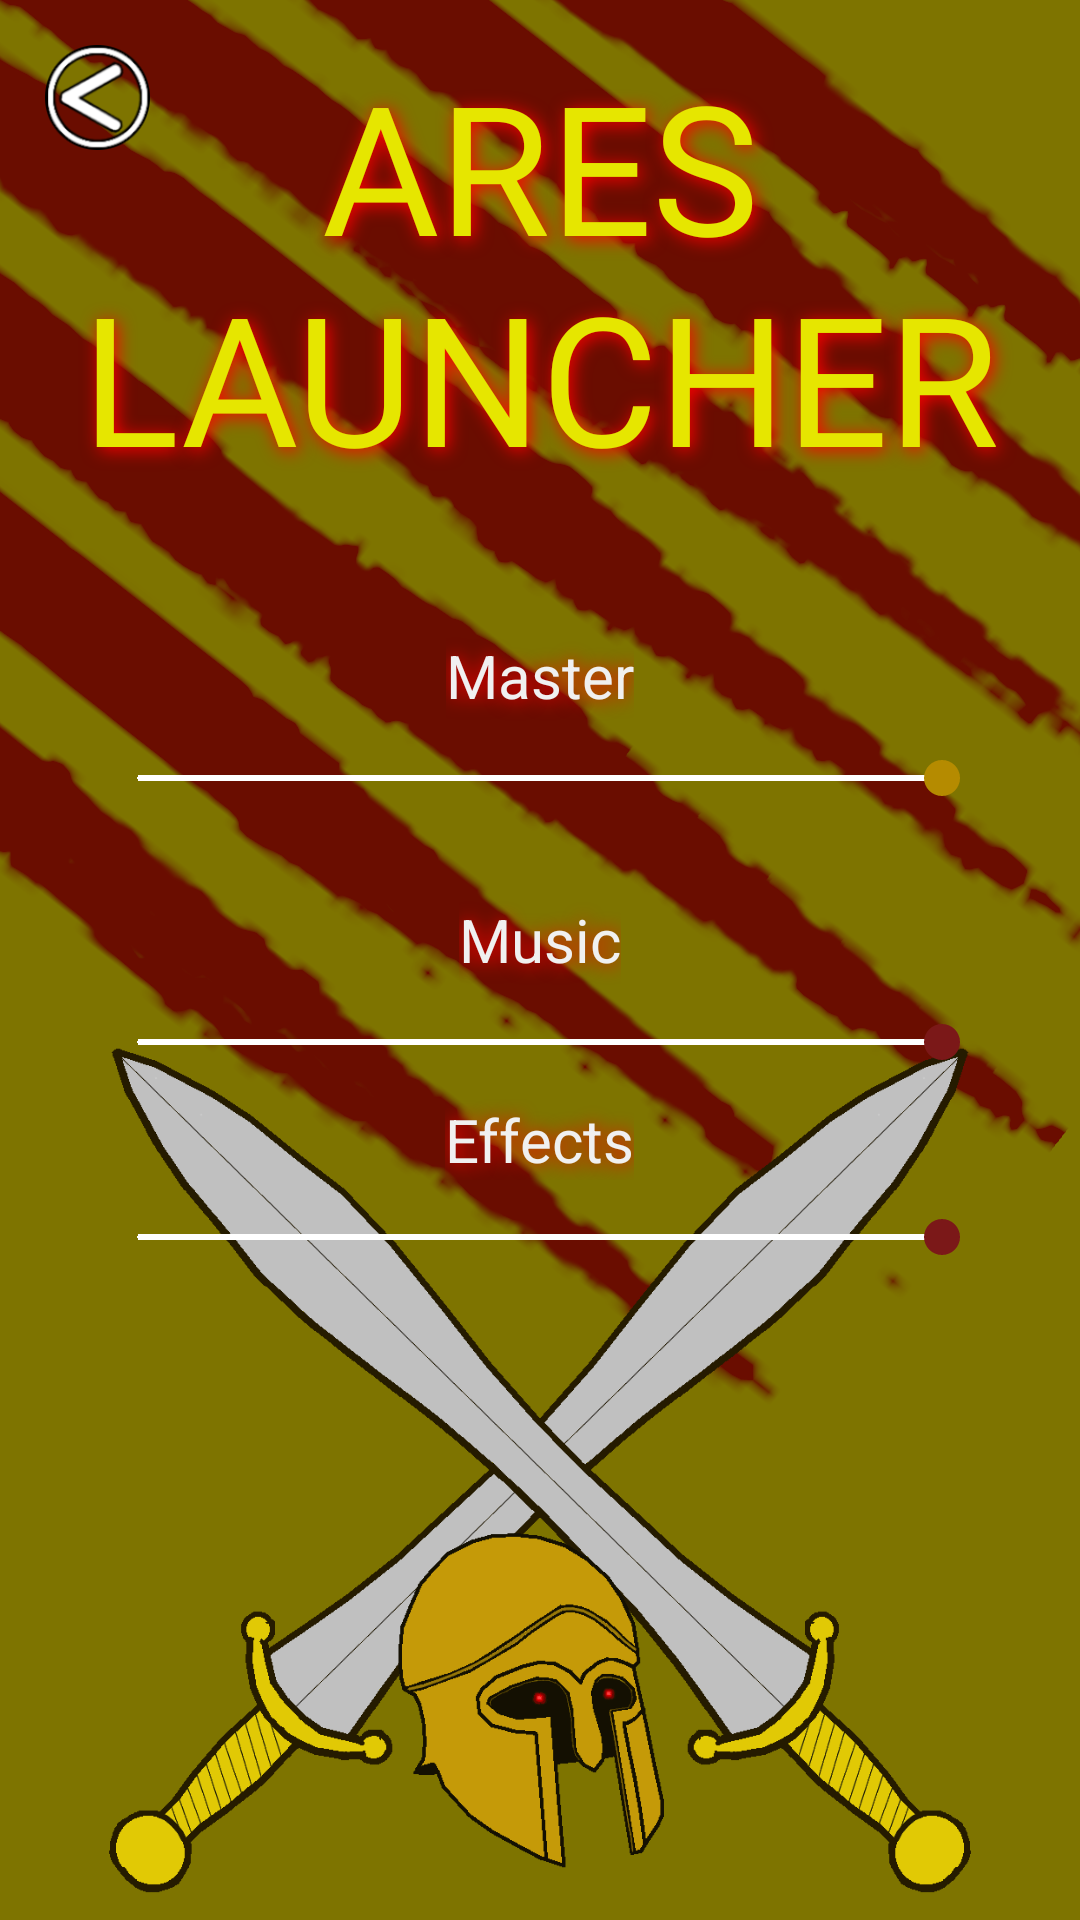

Produce the Android XML layout that renders to this screen, including the resource entries it uses.
<!-- AndroidManifest.xml: application theme Theme.AppCompat.Light.NoActionBar -->
<!-- res/layout/activity_music.xml -->
<RelativeLayout xmlns:android="http://schemas.android.com/apk/res/android"
    xmlns:app="http://schemas.android.com/apk/res-auto"
    xmlns:tools="http://schemas.android.com/tools"
    android:id="@+id/chooser_relative_layout"
    android:layout_width="match_parent"
    android:layout_height="match_parent"
    android:background="@drawable/menubackground1080"
    android:foregroundTint="#FFFFFF"
    tools:context=".MusicActivity">

    <ImageView style="@style/MenuSwordL"></ImageView>

    <ImageView style="@style/MenuSwordR"></ImageView>

    <ImageView style="@style/MenuHelmet"></ImageView>

    <RelativeLayout
        android:id="@+id/rltitle_music"
        android:layout_width="wrap_content"
        android:layout_height="wrap_content"
        android:layout_alignParentTop="true">

        <TextView
            android:id="@+id/menu_title_text"
            style="@style/MenuTitle"
            android:layout_width="match_parent"
            android:layout_height="wrap_content"
            android:layout_marginTop="15dp"
            android:layout_marginBottom="15dp" />

        <ImageButton
            android:id="@+id/back_button_settings"
            android:layout_width="35dp"
            android:layout_height="35dp"
            android:layout_alignParentStart="true"
            android:layout_alignParentTop="true"
            android:layout_marginStart="15dp"
            android:layout_marginTop="15dp"
            android:background="@drawable/back"
            android:soundEffectsEnabled="false" />
    </RelativeLayout>


    <androidx.appcompat.widget.LinearLayoutCompat
        android:id="@+id/linear1_music"
        android:layout_width="match_parent"
        android:layout_height="wrap_content"
        android:layout_below="@+id/rltitle_music"
        android:gravity="center"
        android:orientation="vertical">

        <TextView
            android:layout_width="wrap_content"
            android:layout_height="30dp"
            android:layout_gravity="center_horizontal"
            android:layout_marginTop="30dp"
            android:gravity="center"
            android:shadowColor="@color/menu_glow"
            android:shadowDx="1"
            android:shadowDy="1"
            android:shadowRadius="15"
            android:text="Master"
            android:textColor="@color/menu_color"
            android:textSize="20dp"></TextView>


        <androidx.appcompat.widget.AppCompatSeekBar
            android:id="@+id/MasterVolume"
            style="@style/SeekBarUse"
            android:layout_width="300dp"
            android:layout_height="wrap_content"
            android:layout_marginTop="10dp" />
    </androidx.appcompat.widget.LinearLayoutCompat>

    <androidx.appcompat.widget.LinearLayoutCompat
        android:id="@+id/linear2_music"
        android:layout_width="match_parent"
        android:layout_height="wrap_content"
        android:layout_below="@+id/linear1_music"
        android:layout_marginTop="20dp"
        android:gravity="center"
        android:orientation="vertical">

        <TextView
            android:layout_width="wrap_content"
            android:layout_height="30dp"
            android:layout_gravity="center_horizontal"
            android:layout_marginTop="10dp"
            android:gravity="center"
            android:shadowColor="@color/menu_glow"
            android:shadowDx="1"
            android:shadowDy="1"
            android:shadowRadius="15"
            android:text="Music"
            android:textColor="@color/menu_color"
            android:textSize="20dp"></TextView>

        <androidx.appcompat.widget.AppCompatSeekBar

            android:id="@+id/MusicVolume"
            style="@style/SeekBarNoUse"
            android:layout_width="300dp"
            android:layout_height="wrap_content"
            android:layout_marginTop="10dp" />

        <TextView
            android:layout_width="wrap_content"
            android:layout_height="wrap_content"
            android:layout_marginTop="10dp"
            android:gravity="center"
            android:shadowColor="@color/menu_glow"
            android:shadowDx="1"
            android:shadowDy="1"
            android:shadowRadius="15"
            android:text="Effects"
            android:textColor="@color/menu_color"
            android:textSize="20dp"></TextView>

        <androidx.appcompat.widget.AppCompatSeekBar
            android:id="@+id/EffetsVolume"
            style="@style/SeekBarNoUse"
            android:layout_width="300dp"
            android:layout_height="wrap_content"
            android:layout_marginTop="10dp"/>

    </androidx.appcompat.widget.LinearLayoutCompat>

</RelativeLayout>
<!-- resources referenced by this layout -->
<resources>
  <color name="menu_color">#f0f0f0</color>
  <color name="menu_glow">#F00</color>
  <!-- drawable back: png bitmap (drawable, 10701 bytes) -->
  <!-- drawable menubackground1080: png bitmap (drawable, 244641 bytes) -->
  <style name="MenuHelmet">
          <item name="android:background">@drawable/logo_eye</item>
          <item name="android:layout_width">150dp</item>
          <item name="android:layout_height">150dp</item>
          <item name="android:layout_alignParentBottom">true</item>
          <item name="android:layout_centerInParent">true</item>
      </style>
  <style name="MenuSwordL">
          <item name="android:background">@drawable/left_sword</item>
          <item name="android:layout_width">300dp</item>
          <item name="android:layout_height">300dp</item>
          <item name="android:layout_alignParentBottom">true</item>
          <item name="android:layout_centerInParent">true</item>
  
      </style>
  <style name="MenuSwordR">
          <item name="android:background">@drawable/right_sword</item>
          <item name="android:layout_width">300dp</item>
          <item name="android:layout_height">300dp</item>
          <item name="android:layout_alignParentBottom">true</item>
          <item name="android:layout_centerInParent">true</item>
  
      </style>
  <style name="MenuTitle">
          <item name="android:fontFamily">@font/greek</item>
          <item name="android:gravity">center</item>
          <item name="android:shadowColor">@color/menu_glow</item>
          <item name="android:shadowDx">3</item>
          <item name="android:shadowDy">3</item>
          <item name="android:shadowRadius">15</item>
          <item name="android:text">@string/menu_title</item>
          <item name="android:textColor">@color/title_color</item>
          <item name="android:textSize">60dp</item>
  
      </style>
  <style name="SeekBarNoUse" parent="Widget.AppCompat.SeekBar">
          <item name="android:thumbTint">#7B1818</item>
          <item name="android:tickMarkTint">#FFFFFF</item>
          <item name="android:tickMark">@color/black</item>
          <item name="android:min">0</item>
          <item name="android:max">100</item>
          <item name="android:progressTint">@color/white</item>
          <item name="android:progressBackgroundTint">@color/black</item>
          <item name="android:progress">100</item>
          <item name="android:value">100.0</item>
          <item name="thumbRadius">10dp</item>
          <item name="thumbStrokeColor">#FFFFFF</item>
          <item name="android:stepSize">1</item>
  
      </style>
  <style name="SeekBarUse" parent="Widget.AppCompat.SeekBar">
          <item name="android:thumbTint">#B58B00</item>
          <item name="android:tickMarkTint">#FFFFFF</item>
          <item name="android:tickMark">@color/black</item>
          <item name="android:min">0</item>
          <item name="android:max">100</item>
          <item name="android:progressTint">@color/white</item>
          <item name="android:progressBackgroundTint">@color/black</item>
          <item name="android:progress">100</item>
          <item name="android:value">100.0</item>
          <item name="thumbRadius">10dp</item>
          <item name="thumbStrokeColor">#FFFFFF</item>
          <item name="android:stepSize">1</item>
      </style>
  <!-- drawable logo_eye: png bitmap (drawable, 30239 bytes) -->
  <!-- drawable left_sword: png bitmap (drawable, 20573 bytes) -->
  <!-- drawable right_sword: png bitmap (drawable, 21663 bytes) -->
  <string name="menu_title">ARES LAUNCHER</string>
  <color name="title_color">#e6e600</color>
  <color name="black">#FF000000</color>
  <color name="white">#FFFFFFFF</color>
</resources>
